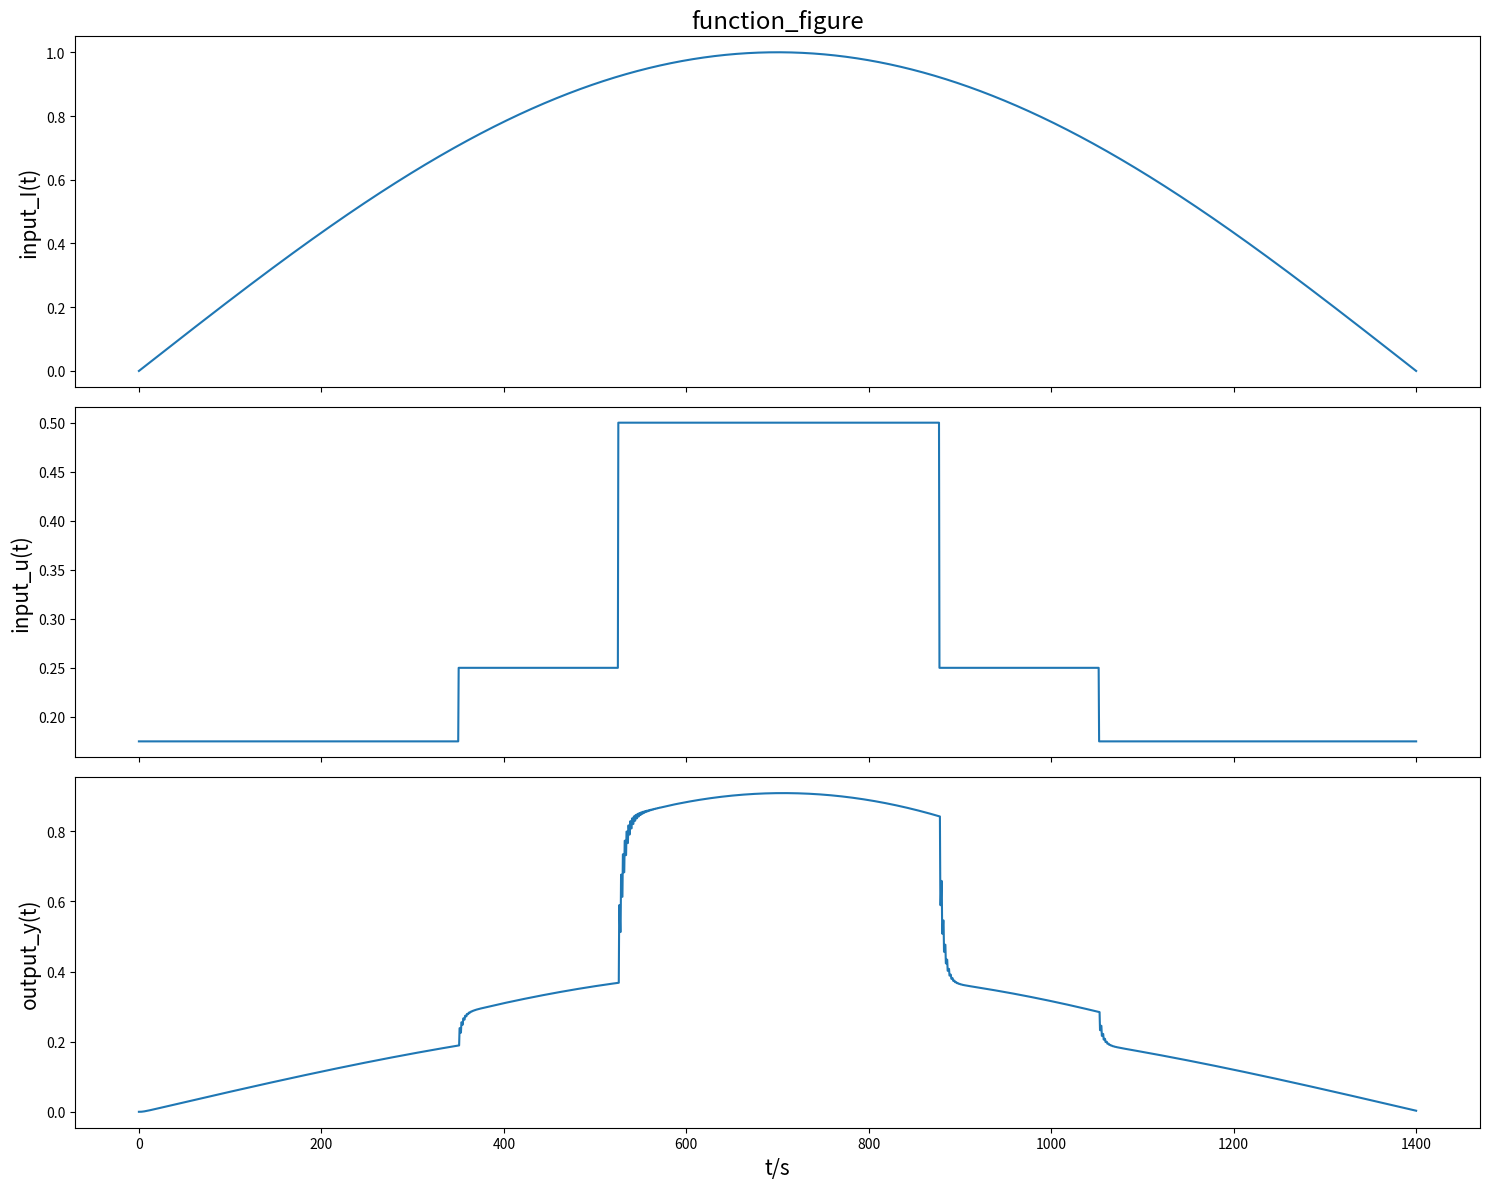

Generate this figure with matplotlib:
#!/usr/bin/env python
# -*- coding: utf-8 -*-
# @Time    : 2022/6/28 11:10
# [redacted]


import numpy as np
import matplotlib.pyplot as plt



def input_I(t):
    """
    :param t: 时间t，[-2,1400]
    :return: 系统输入I，0时刻之前为0
    """
    I = 0.0
    if -2 <= t < 0:
        I = 0.0
    elif 0 <= t <= 1400:
        I = np.sin(np.pi * t / 1400)
    else:
        print("I(t)时间范围错误")
    return I


def input_u(t):
    """
    :param t: 时间t，[-2,1400]
    :return: 系统输入u，0时刻之前为0
    """
    u = 0
    if -2 <= t <= 350:
        u = 0.175
    elif 350 < t <= 525:
        u = 0.25
    elif 525 < t <= 877:
        u = 0.5
    elif 877 < t <= 1052:
        u = 0.25
    elif 1052 < t <= 1400:
        u = 0.175
    else:
        print("u(t)时间范围错误")

    return u


def output_y(t, y1, y2):
    """
    :param t: 时间t，从0开始
    :param y1: 输出y在t-1时刻的值
    :param y2: 输出y在t-2时刻的值
    :param u1: 输入u在t-1时刻的值
    :param u2: 输入u在t-2时刻的值
    :param I2: 输入I在t-2时刻的值
    :return: 返回t时刻的系统响应y，0时刻之前响应为0
    """
    I2 = input_I(t-2)
    u1 = input_u(t-1)
    u2 = input_u(t-2)
    y = 0.4*y1 - 0.3*y1*u1/u2 + 0.3*1.6*y2*u1/u2 + \
        0.3*2.0*u1*I2 - 0.3*u1*y1 + 0.3*1.6*u1*y2

    return y


data_array = []
y_before = [0.0, 0.0, 0.0, 0.0]  # 时间往左向后推进，每0.5秒一个值
t = 0.0  # 共2801个数据对
while t < 1400.5:
    y_t = output_y(t,y_before[2],y_before[0])  # y_befor[0]代表t-2
    data_row = [t, input_I(t), input_u(t), y_t]
    data_array.append(data_row)
    y_before.pop(0)
    y_before.append(y_t)
    t += 0.5

dataset = np.array(data_array)

# 随机生成2000训练集和400测试集
data_index = [i for i in range(0,2801)]
used_data_index = np.random.choice(data_index, 2400, replace=False)
used_test_index = np.random.choice(used_data_index, 400, replace=False)
data_train = []
data_test = []
for i in range(0, 2801):
    data_temp = data_array[i]
    if data_temp==[]:
        print("数组为空")
    if i in used_test_index:
        data_test.append(data_temp)
    elif i in used_data_index:
        data_train.append(data_temp)
    else:
        continue

data_train = np.array(data_train)
data_test = np.array(data_test)


if __name__=="__main__":

    fontsize = 15
    fig, (ax1, ax2, ax3) = plt.subplots(3, figsize=(15, 12), sharex=True)
    ax1.plot(dataset[:,0], dataset[:,1])
    ax1.set_ylabel("input_I(t)", fontsize=fontsize)
    ax1.set_title("function_figure", fontsize="xx-large")
    ax2.plot(dataset[:,0], dataset[:,2])
    ax2.set_ylabel("input_u(t)", fontsize=fontsize)
    ax3.plot(dataset[:,0], dataset[:,3])
    ax3.set_ylabel("output_y(t)", fontsize=fontsize)
    ax3.set_xlabel("t/s", fontsize=fontsize)
    plt.tight_layout()
    plt.savefig('function_figure.png')
    plt.show()

    print("dataset finished")